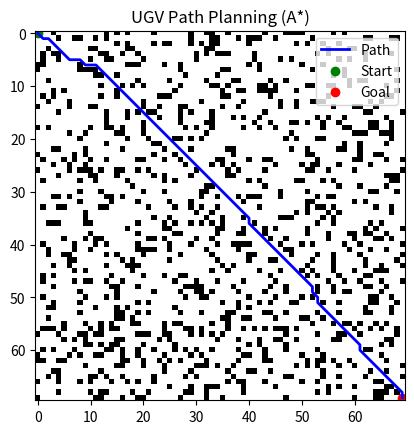

Generate this figure with matplotlib:
import numpy as np
import heapq
import time
import math
import matplotlib.pyplot as plt

# -----------------------------
# Grid and obstacle generation
# -----------------------------
def generate_grid(size=70, density='medium'):
    grid = np.zeros((size, size))

    if density == 'low':
        prob = 0.1
    elif density == 'medium':
        prob = 0.2
    else:  # high
        prob = 0.35

    for i in range(size):
        for j in range(size):
            if np.random.rand() < prob:
                grid[i][j] = 1  # obstacle

    return grid

# -----------------------------
# Heuristic (Euclidean)
# -----------------------------
def heuristic(a, b):
    return math.sqrt((a[0] - b[0])**2 + (a[1] - b[1])**2)

# -----------------------------
# A* Algorithm
# -----------------------------
def astar(grid, start, goal):
    rows, cols = grid.shape
    open_list = []
    heapq.heappush(open_list, (0, start))

    came_from = {}
    g_score = {start: 0}
    explored_nodes = 0

    directions = [(-1,0),(1,0),(0,-1),(0,1), (-1,-1),(1,1),(-1,1),(1,-1)]

    while open_list:
        _, current = heapq.heappop(open_list)
        explored_nodes += 1

        if current == goal:
            path = []
            while current in came_from:
                path.append(current)
                current = came_from[current]
            path.append(start)
            return path[::-1], explored_nodes

        for d in directions:
            neighbor = (current[0] + d[0], current[1] + d[1])

            if (0 <= neighbor[0] < rows and 
                0 <= neighbor[1] < cols and 
                grid[neighbor] == 0):

                tentative_g = g_score[current] + heuristic(current, neighbor)

                if neighbor not in g_score or tentative_g < g_score[neighbor]:
                    came_from[neighbor] = current
                    g_score[neighbor] = tentative_g
                    f_score = tentative_g + heuristic(neighbor, goal)
                    heapq.heappush(open_list, (f_score, neighbor))

    return None, explored_nodes

# -----------------------------
# Visualization
# -----------------------------
def plot_grid(grid, path, start, goal):
    plt.imshow(grid, cmap='gray_r')
    
    if path:
        x, y = zip(*path)
        plt.plot(y, x, color='blue', linewidth=2, label="Path")

    plt.scatter(start[1], start[0], color='green', label="Start")
    plt.scatter(goal[1], goal[0], color='red', label="Goal")
    
    plt.legend()
    plt.title("UGV Path Planning (A*)")
    plt.show()

# -----------------------------
# Main simulation
# -----------------------------
def run_simulation(size=70, density='medium'):
    grid = generate_grid(size, density)

    start = (0, 0)
    goal = (size-1, size-1)

    grid[start] = 0
    grid[goal] = 0

    start_time = time.time()
    path, explored = astar(grid, start, goal)
    end_time = time.time()

    # -----------------------------
    # Measures of Effectiveness
    # -----------------------------
    if path:
        path_length = sum(
            heuristic(path[i], path[i+1]) for i in range(len(path)-1)
        )
    else:
        path_length = float('inf')

    straight_line = heuristic(start, goal)

    print("\n--- Measures of Effectiveness ---")
    print(f"Obstacle Density: {density}")
    print(f"Path Found: {'Yes' if path else 'No'}")
    print(f"Path Length: {path_length:.2f}")
    print(f"Straight-line Distance: {straight_line:.2f}")
    print(f"Optimality Ratio: {path_length/straight_line:.2f}")
    print(f"Explored Nodes: {explored}")
    print(f"Computation Time: {end_time - start_time:.4f} sec")

    plot_grid(grid, path, start, goal)


# -----------------------------
# Run Example
# -----------------------------
if __name__ == "__main__":
    run_simulation(size=70, density='medium')  # low, medium, high
